Run: headless pygame with SDL's dummy video driver; simulated clock (each Clock.tick advances the game by its frame time, no real sleeping); random seed 0; keys injected as events and as key.get_pressed() state; mouse plan: one left click at the window centre at the start of phase 2, then a move to the lower-right quarter at the start of phase 3.
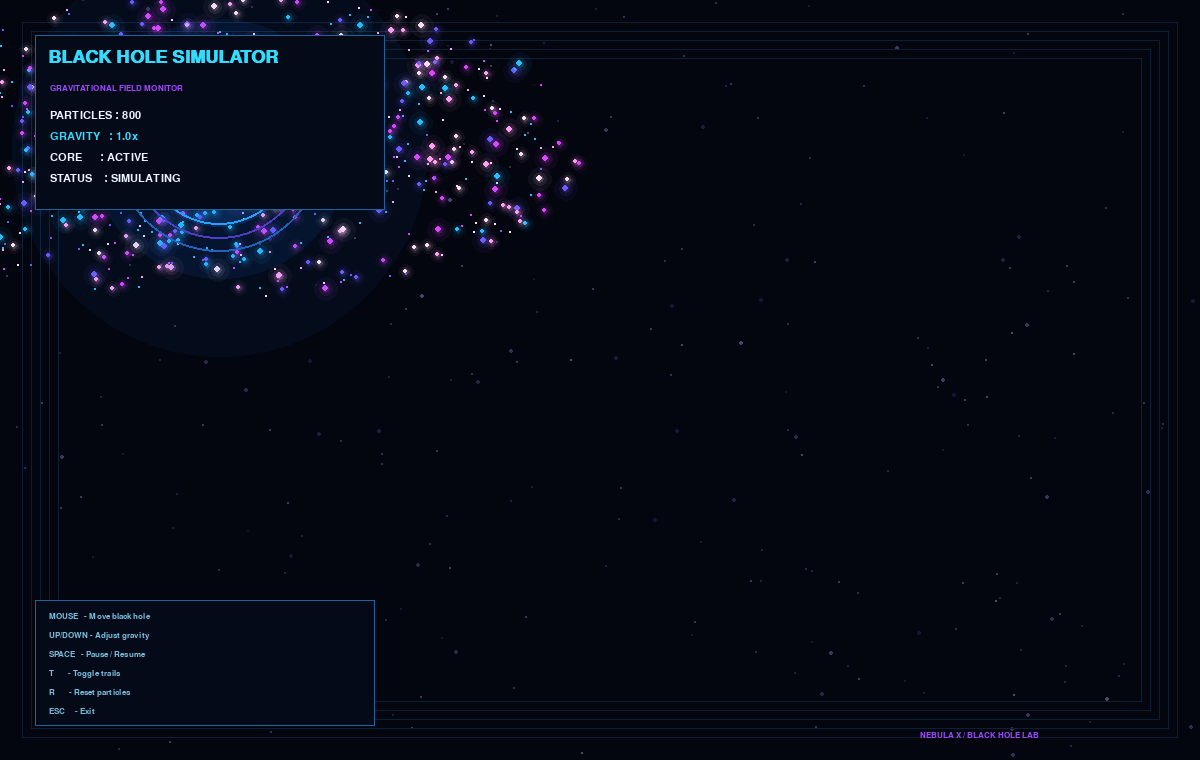
Frame 1 of 4 · flips 1–60 · no input
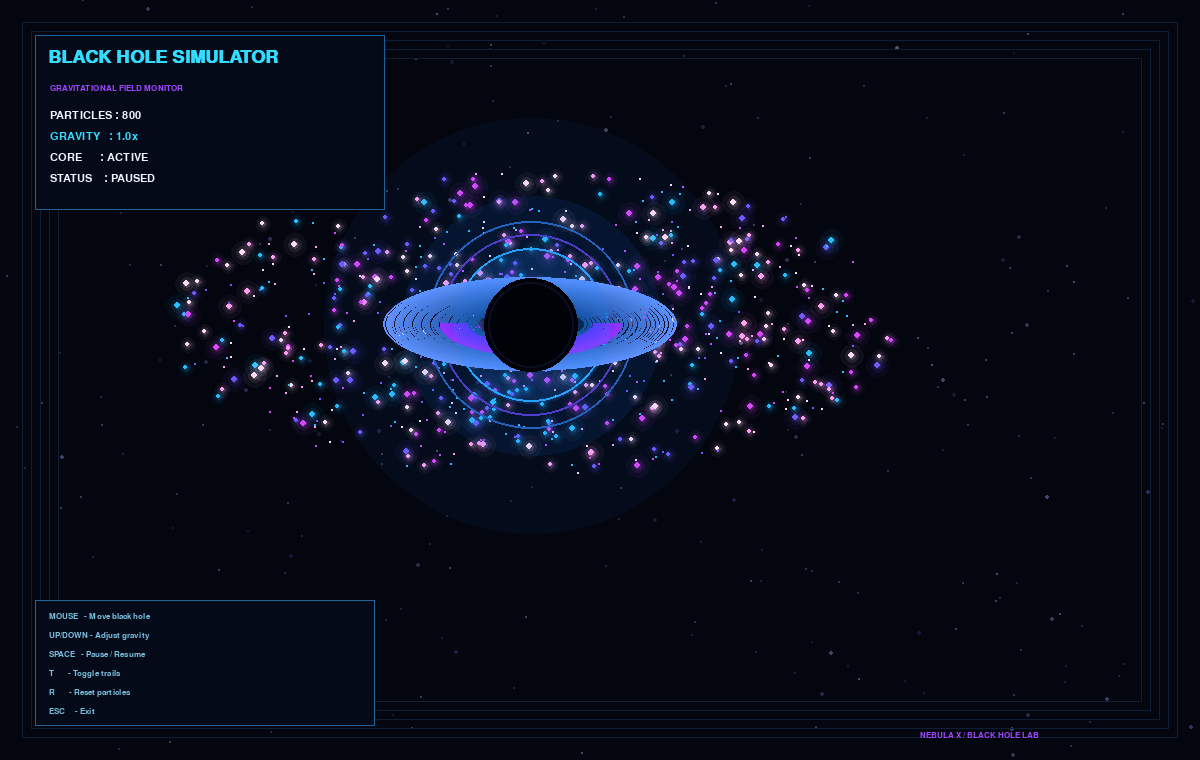
Frame 2 of 4 · flips 61–180 · clicked the window centre · tapped SPACE, RETURN · held RIGHT (→), D
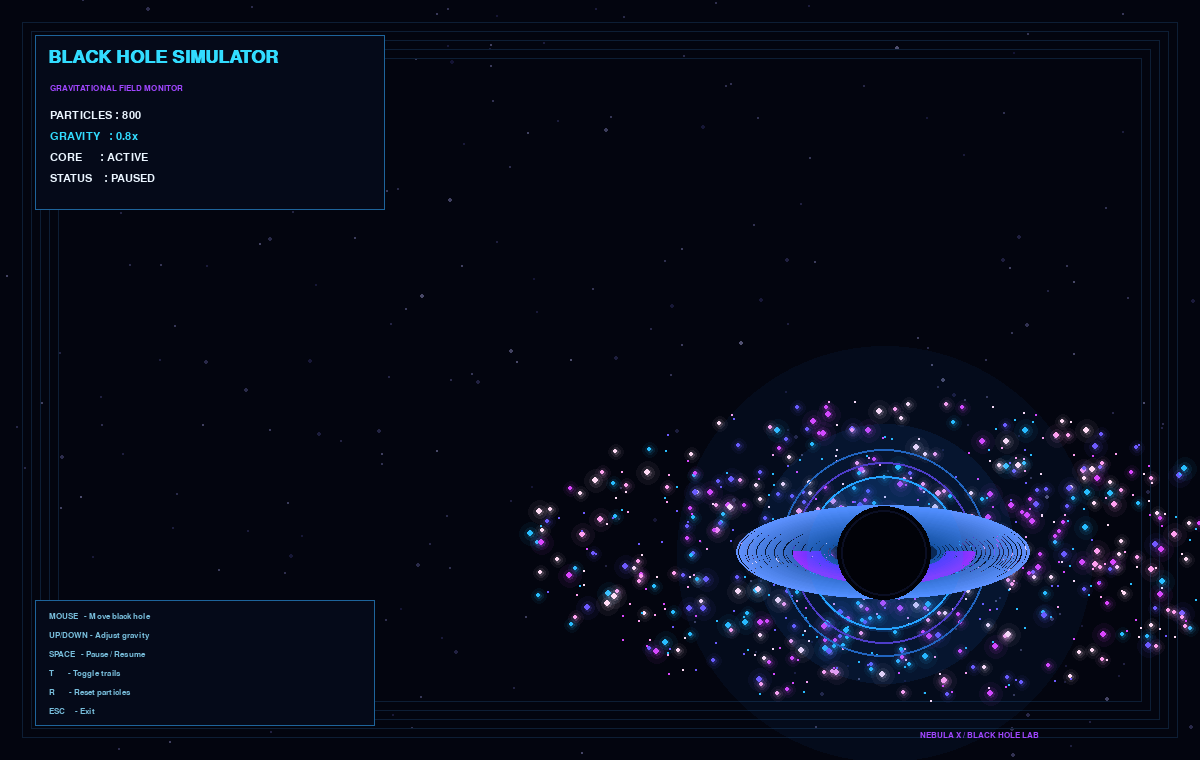
Frame 3 of 4 · flips 181–300 · moved the mouse to the lower-right quarter · held DOWN (↓), S
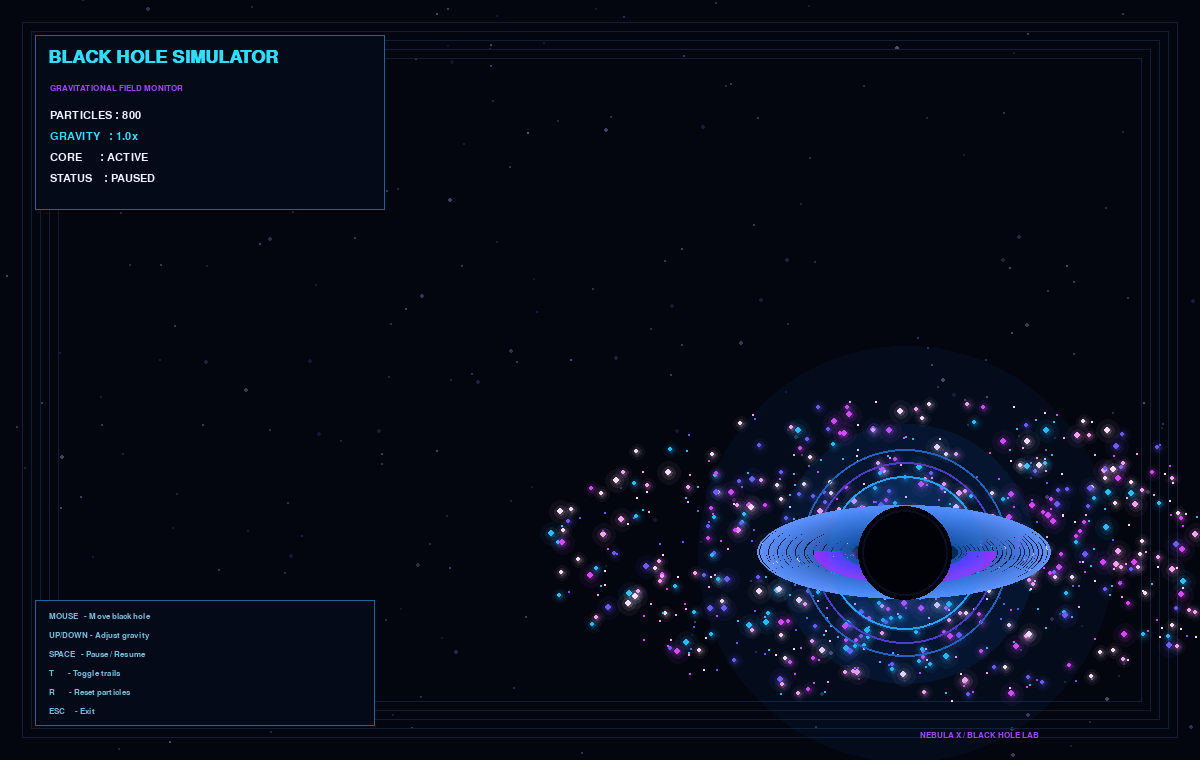
Frame 4 of 4 · flips 301–420 · held LEFT (←), A, UP (↑), W

The pygame program that drew these frames:


import math
import random
import pygame

pygame.init()

WIDTH, HEIGHT = 1200, 760
screen = pygame.display.set_mode((WIDTH, HEIGHT))
pygame.display.set_caption("BLACK HOLE SIMULATOR | NEBULA X")
clock = pygame.time.Clock()

FONT = pygame.font.SysFont("consolas", 17)
SMALL = pygame.font.SysFont("consolas", 13)
TITLE = pygame.font.SysFont("consolas", 27, bold=True)

BLACK = (3, 5, 15)
CYAN = (50, 220, 255)
PURPLE = (160, 70, 255)
WHITE = (235, 245, 255)

cx, cy = WIDTH // 2, HEIGHT // 2
mouse_gravity = 1.0
paused = False
show_trails = True
particles = []
stars = []

for _ in range(250):
    stars.append((
        random.randrange(WIDTH),
        random.randrange(HEIGHT),
        random.choice([1, 1, 1, 2]),
        random.uniform(0.3, 1.0)
    ))


class Particle:
    def __init__(self):
        self.reset()

    def reset(self):
        self.angle = random.uniform(0, math.tau)
        self.radius = random.uniform(100, 410)
        self.speed = random.uniform(0.003, 0.012)
        self.size = random.choice([1, 1, 2, 2, 3])
        self.color = random.choice([
            (40, 190, 255),
            (110, 90, 255),
            (220, 70, 255),
            (255, 160, 240),
            (255, 220, 245)
        ])

    def update(self):
        self.angle += self.speed * (440 / max(self.radius, 25))
        self.radius -= 0.18 + 0.6 * mouse_gravity

        if self.radius < 28:
            self.reset()

    def position(self):
        x = cx + math.cos(self.angle) * self.radius
        y = cy + math.sin(self.angle) * self.radius * 0.42
        return int(x), int(y)


particles = [Particle() for _ in range(800)]


def draw_background():
    screen.fill(BLACK)

    for x, y, size, brightness in stars:
        value = int(100 * brightness * random.uniform(0.65, 1.0))
        pygame.draw.circle(
            screen,
            (value, value, min(255, value + 35)),
            (x, y),
            size
        )

    for i in range(5):
        rect = pygame.Rect(
            22 + i * 9,
            22 + i * 9,
            WIDTH - 44 - i * 18,
            HEIGHT - 44 - i * 18
        )
        pygame.draw.rect(screen, (15, 35, 60), rect, 1)


def glow(surface, pos, color, radius):
    x, y = pos

    for r, alpha in [
        (radius * 4, 12),
        (radius * 2.5, 22),
        (radius * 1.5, 45)
    ]:
        r = max(1, int(r))
        layer = pygame.Surface(
            (r * 2 + 2, r * 2 + 2),
            pygame.SRCALPHA
        )

        pygame.draw.circle(
            layer,
            (*color, alpha),
            (r + 1, r + 1),
            r
        )

        surface.blit(layer, (int(x - r), int(y - r)))


def draw_black_hole():
    # Gravitational lensing rings
    for radius, color in [
        (104, (35, 95, 180)),
        (91, (85, 50, 190)),
        (77, (40, 175, 255))
    ]:
        pygame.draw.circle(
            screen, color, (cx, cy), radius, 2
        )

    # Accretion disk
    for i in range(42):
        radius = 55 + i * 2.25
        color = (
            min(255, 20 + i * 2),
            min(255, 65 + i * 2),
            min(255, 130 + i * 3)
        )

        rect = pygame.Rect(
            cx - radius,
            cy - radius * 0.32,
            radius * 2,
            radius * 0.64
        )

        pygame.draw.ellipse(screen, color, rect, 2)

    # Purple light arcs
    for i in range(14):
        radius = 65 + i * 2

        rect = pygame.Rect(
            cx - radius,
            cy - radius * 0.36,
            radius * 2,
            radius * 0.72
        )

        pygame.draw.arc(
            screen,
            (100 + i * 5, 40, 255),
            rect,
            math.pi,
            math.tau,
            2
        )

    # Event horizon
    glow(screen, (cx, cy), (30, 130, 255), 52)

    pygame.draw.circle(screen, (1, 2, 8), (cx, cy), 47)
    pygame.draw.circle(screen, (10, 14, 35), (cx, cy), 43, 2)


def draw_particles():
    for p in particles:
        x, y = p.position()

        if 0 <= x < WIDTH and 0 <= y < HEIGHT:
            pygame.draw.circle(
                screen, p.color, (x, y), p.size
            )

            if p.size >= 2:
                glow(screen, (x, y), p.color, p.size)


def draw_hud():
    pygame.draw.rect(screen, (5, 10, 25), (35, 35, 350, 175))
    pygame.draw.rect(screen, (30, 100, 155), (35, 35, 350, 175), 1)

    # FIX: render the font before blitting it
    title_surface = TITLE.render(
        "BLACK HOLE SIMULATOR", True, CYAN
    )
    screen.blit(title_surface, (48, 48))

    subtitle = SMALL.render(
        "GRAVITATIONAL FIELD MONITOR", True, PURPLE
    )
    screen.blit(subtitle, (50, 84))

    lines = [
        f"PARTICLES : {len(particles)}",
        f"GRAVITY   : {mouse_gravity:.1f}x",
        "CORE      : ACTIVE",
        f"STATUS    : {'PAUSED' if paused else 'SIMULATING'}"
    ]

    for i, line in enumerate(lines):
        color = CYAN if i == 1 else WHITE
        text_surface = FONT.render(line, True, color)
        screen.blit(text_surface, (50, 110 + i * 21))

    panel = pygame.Rect(35, HEIGHT - 160, 340, 126)
    pygame.draw.rect(screen, (5, 10, 25), panel)
    pygame.draw.rect(screen, (30, 100, 155), panel, 1)

    help_text = [
        "MOUSE   - Move black hole",
        "UP/DOWN - Adjust gravity",
        "SPACE   - Pause / Resume",
        "T       - Toggle trails",
        "R       - Reset particles",
        "ESC     - Exit"
    ]

    for i, line in enumerate(help_text):
        text_surface = SMALL.render(line, True, (120, 190, 220))
        screen.blit(text_surface, (49, HEIGHT - 148 + i * 19))

    footer = SMALL.render(
        "NEBULA X / BLACK HOLE LAB", True, PURPLE
    )
    screen.blit(footer, (WIDTH - 280, HEIGHT - 29))


running = True

while running:
    clock.tick(60)

    for event in pygame.event.get():
        if event.type == pygame.QUIT:
            running = False

        elif event.type == pygame.KEYDOWN:
            if event.key == pygame.K_ESCAPE:
                running = False

            elif event.key == pygame.K_SPACE:
                paused = not paused

            elif event.key == pygame.K_UP:
                mouse_gravity = min(3.0, mouse_gravity + 0.2)

            elif event.key == pygame.K_DOWN:
                mouse_gravity = max(0.2, mouse_gravity - 0.2)

            elif event.key == pygame.K_t:
                show_trails = not show_trails

            elif event.key == pygame.K_r:
                particles = [Particle() for _ in range(800)]

    # Smoothly move the black hole toward the mouse
    mx, my = pygame.mouse.get_pos()
    cx += int((mx - cx) * 0.018)
    cy += int((my - cy) * 0.018)

    if not paused:
        for p in particles:
            p.update()

    draw_background()

    if show_trails:
        # Subtle transparent overlay for particle trails
        overlay = pygame.Surface((WIDTH, HEIGHT), pygame.SRCALPHA)
        overlay.fill((3, 5, 15, 35))
        screen.blit(overlay, (0, 0))

    draw_particles()
    draw_black_hole()
    draw_hud()

    pygame.display.flip()

pygame.quit()
